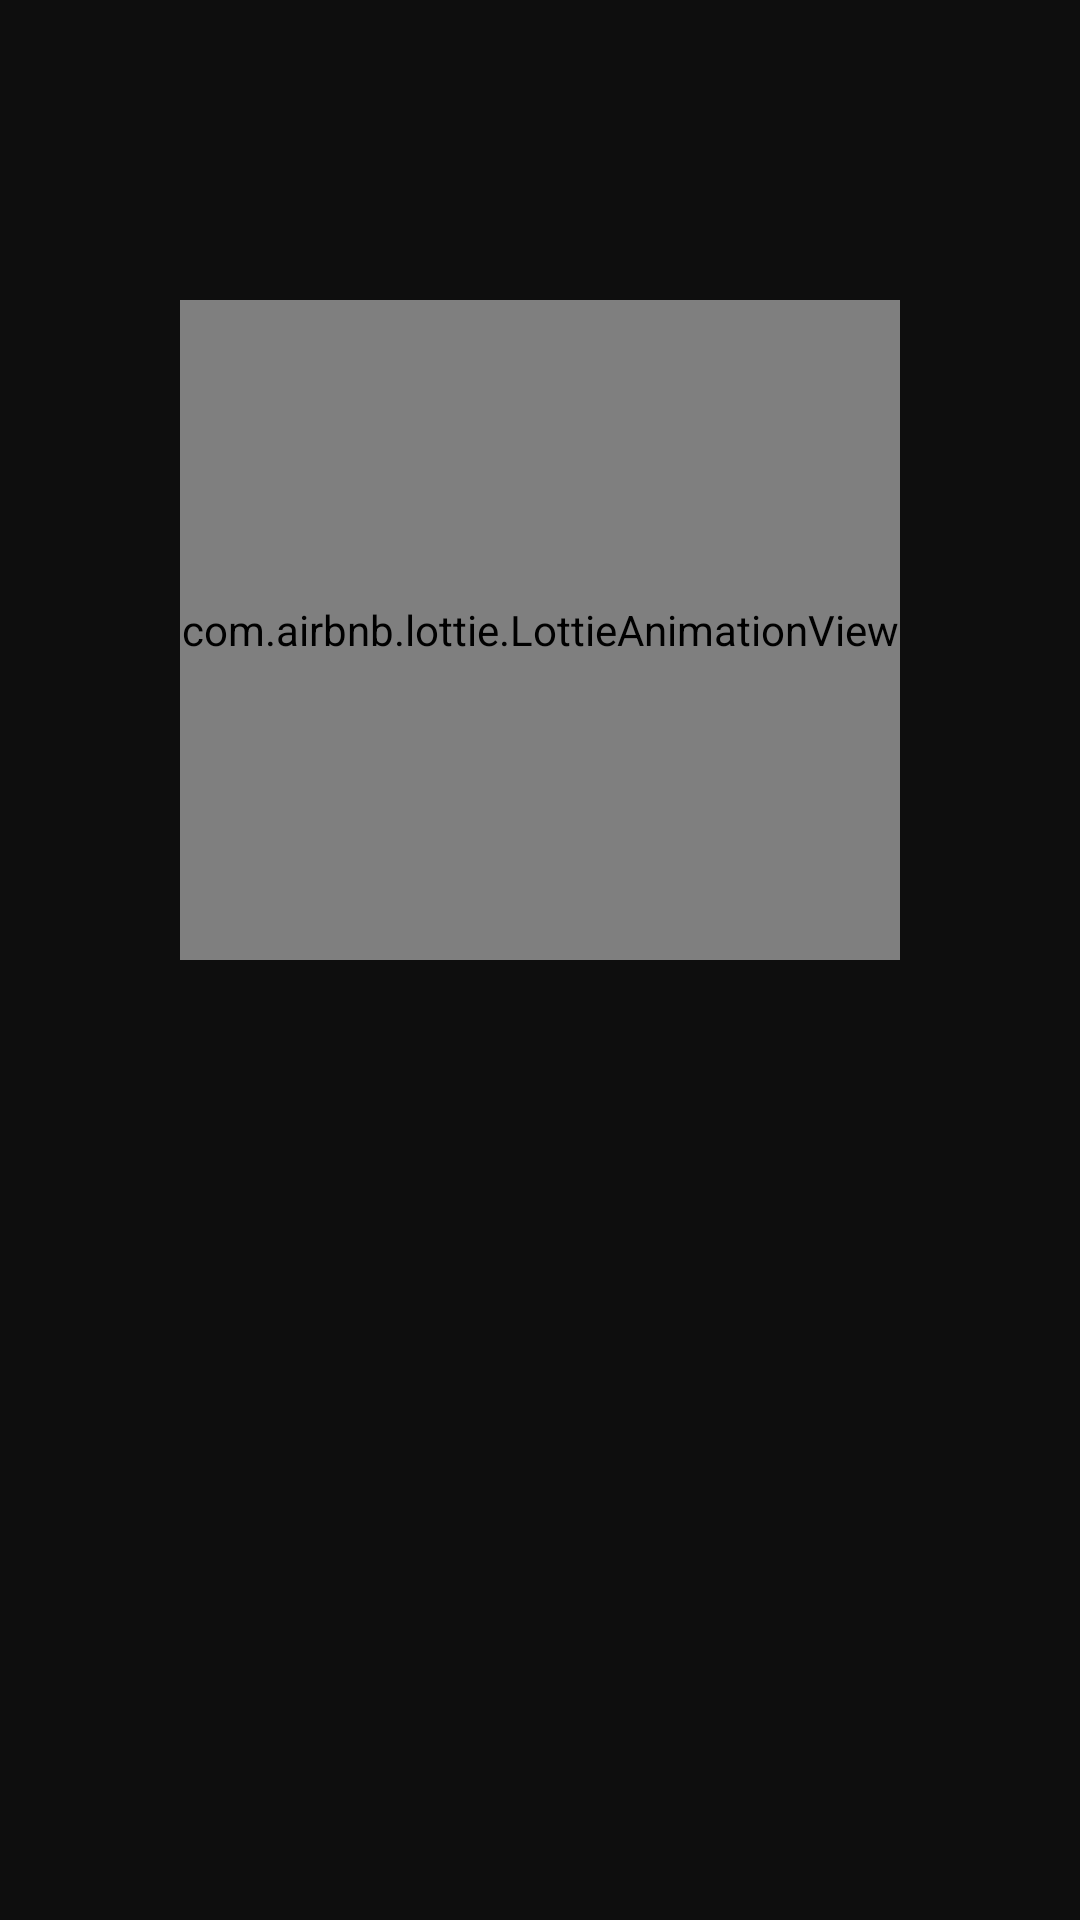

Layout XML and referenced resources for this Android screen:
<!-- AndroidManifest.xml: application theme AppTheme -->
<!-- res/layout/activity_home.xml -->
<?xml version="1.0" encoding="utf-8"?>
<androidx.constraintlayout.widget.ConstraintLayout xmlns:android="http://schemas.android.com/apk/res/android"
    xmlns:app="http://schemas.android.com/apk/res-auto"
    xmlns:tools="http://schemas.android.com/tools"
    android:layout_width="match_parent"
    android:layout_height="match_parent"
    android:background="@color/colorBackground"
    tools:context=".activities.HomeActivity">

    <androidx.constraintlayout.widget.Guideline
        android:id="@+id/guideline"
        android:layout_width="wrap_content"
        android:layout_height="wrap_content"
        android:orientation="horizontal"
        app:layout_constraintGuide_percent=".5" />

    <androidx.constraintlayout.widget.Guideline
        android:id="@+id/guideline_start"
        android:layout_width="wrap_content"
        android:layout_height="wrap_content"
        android:orientation="vertical"
        app:layout_constraintGuide_begin="60dp" />

    <androidx.constraintlayout.widget.Guideline
        android:id="@+id/guideline_end"
        android:layout_width="wrap_content"
        android:layout_height="wrap_content"
        android:orientation="vertical"
        app:layout_constraintGuide_end="60dp" />

    <com.airbnb.lottie.LottieAnimationView
        android:id="@+id/Title_Lottie"
        android:layout_width="0dp"
        android:layout_height="0dp"
        android:scaleType="fitCenter"
        android:layout_marginTop="100dp"
        app:lottie_autoPlay="true"
        app:lottie_loop="false"
        app:lottie_fileName="title2.json"
        app:layout_constraintBottom_toTopOf="@+id/guideline"
        app:layout_constraintEnd_toEndOf="@id/guideline_end"
        app:layout_constraintStart_toStartOf="@id/guideline_start"
        app:layout_constraintTop_toTopOf="parent" />

    <com.google.android.material.button.MaterialButton
        android:id="@+id/Btn_start"
        style="@style/ButtonBase"
        android:layout_width="0dp"
        android:text="Start"
        app:layout_constraintEnd_toEndOf="@id/guideline_end"
        app:layout_constraintStart_toStartOf="@id/guideline_start"
        app:layout_constraintTop_toBottomOf="@+id/guideline" />

    <com.google.android.material.button.MaterialButton
        android:id="@+id/Btn_results"
        style="@style/ButtonBase"
        android:layout_width="0dp"
        android:layout_marginTop="24dp"
        android:text="Results"
        app:layout_constraintEnd_toEndOf="@id/guideline_end"
        app:layout_constraintStart_toStartOf="@id/guideline_start"
        app:layout_constraintTop_toBottomOf="@+id/Btn_start" />

</androidx.constraintlayout.widget.ConstraintLayout>
<!-- resources referenced by this layout -->
<resources>
  <color name="colorBackground">#0E0E0E</color>
  <style name="AppTheme" parent="Theme.MaterialComponents.NoActionBar">
          
  
  
  
      </style>
</resources>
